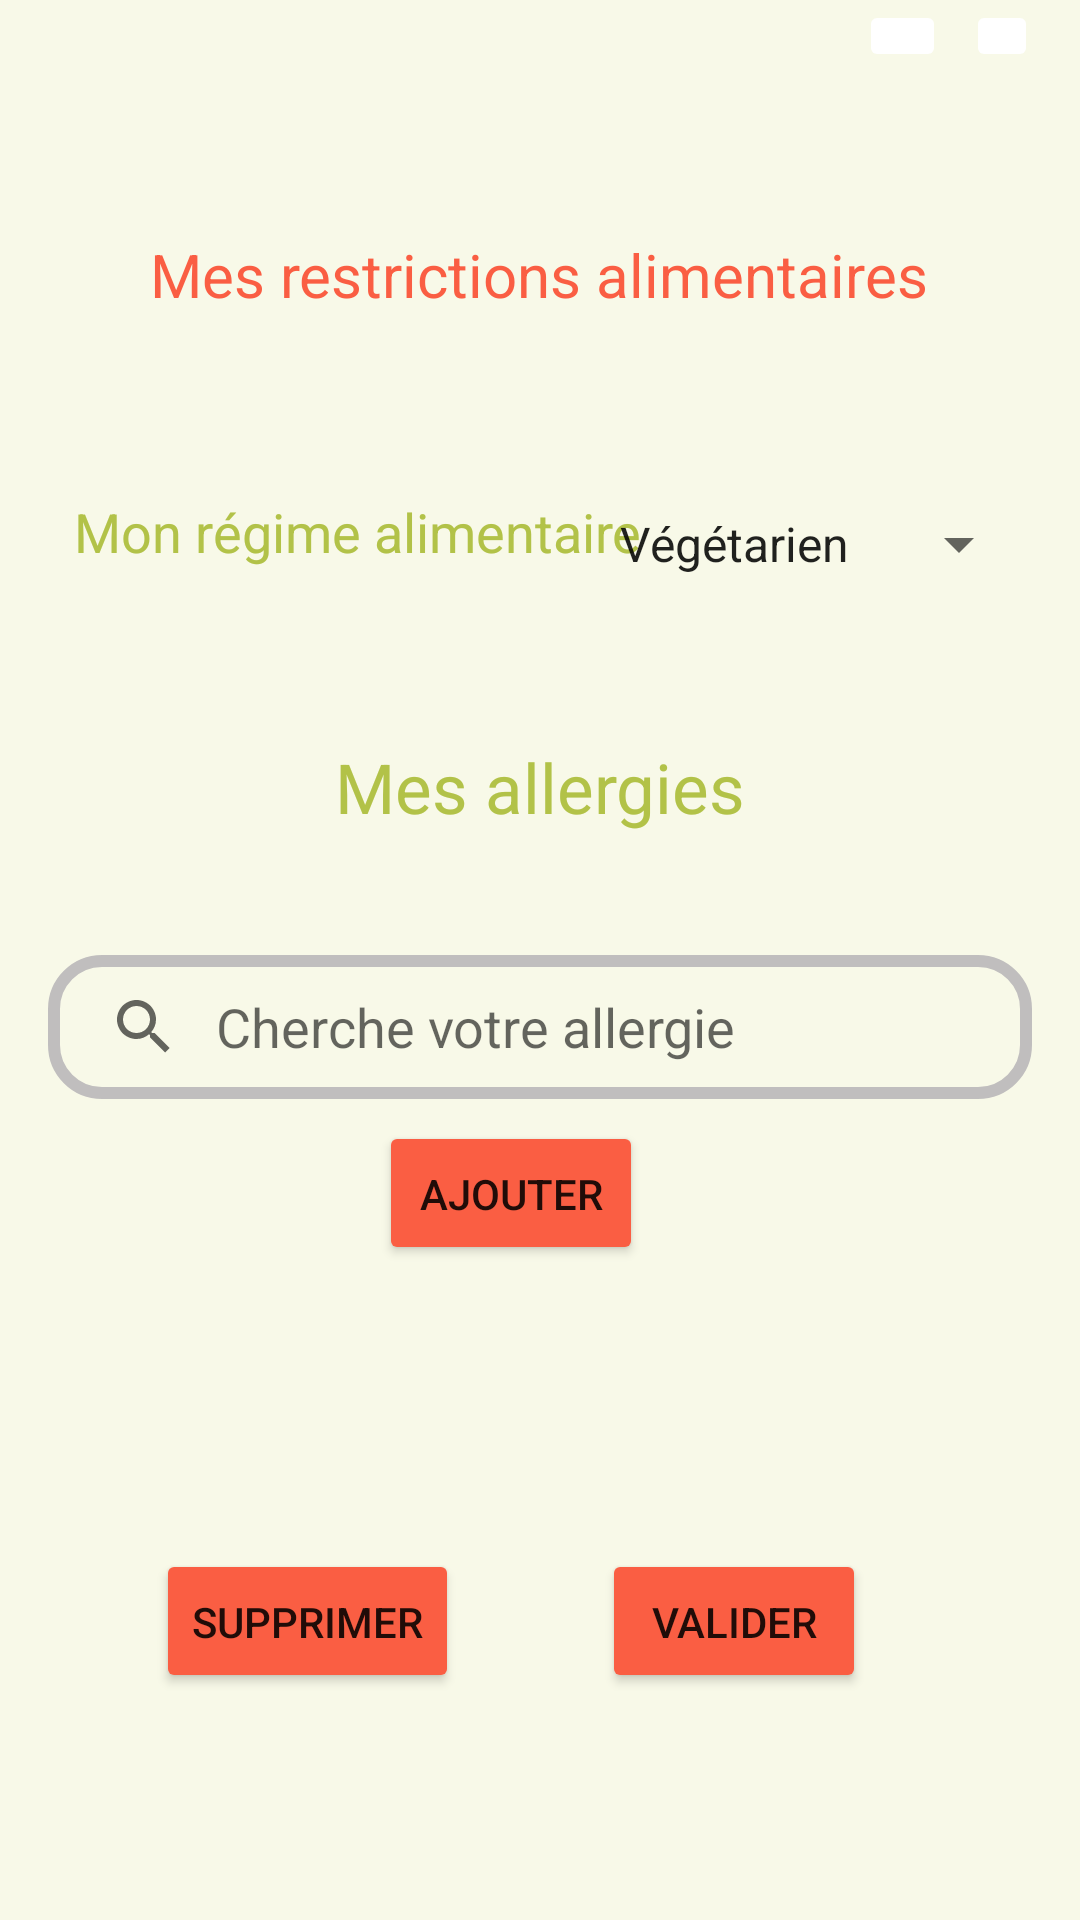

This screen was rendered from an Android layout file. Write that file and the resources it references.
<!-- AndroidManifest.xml: application theme Theme.Commande -->
<!-- res/layout/activity_regime_alimentaire.xml -->
<?xml version="1.0" encoding="utf-8"?>
<androidx.constraintlayout.widget.ConstraintLayout xmlns:android="http://schemas.android.com/apk/res/android"
    xmlns:app="http://schemas.android.com/apk/res-auto"
    xmlns:tools="http://schemas.android.com/tools"
    android:layout_width="match_parent"
    android:layout_height="match_parent"
    tools:context=".RegimeAlimentaire"
    android:background="#F8F9E8">

    <TextView
        android:id="@+id/textView24"
        android:layout_width="wrap_content"
        android:layout_height="wrap_content"
        android:text="Mes restrictions
alimentaires"
        app:layout_constraintBottom_toBottomOf="parent"
        app:layout_constraintEnd_toEndOf="parent"
        app:layout_constraintHorizontal_bias="0.498"
        app:layout_constraintStart_toStartOf="parent"
        app:layout_constraintTop_toTopOf="parent"
        app:layout_constraintVertical_bias="0.127"
        android:textColor="@color/RedOrange"
        android:textSize="20sp"/>

    <TextView
        android:id="@+id/textView29"
        android:layout_width="wrap_content"
        android:layout_height="wrap_content"
        android:text="Mon régime alimentaire"
        app:layout_constraintBottom_toBottomOf="parent"
        app:layout_constraintEnd_toEndOf="parent"
        app:layout_constraintHorizontal_bias="0.144"
        app:layout_constraintStart_toStartOf="parent"
        app:layout_constraintTop_toTopOf="parent"
        app:layout_constraintVertical_bias="0.268"
        android:textColor="@color/VertAvocado"
        android:textSize="18sp"/>

    <TextView
        android:id="@+id/textView34"
        android:layout_width="167dp"
        android:layout_height="32dp"
        android:text="Mes allergies"
        android:textColor="@color/VertAvocado"
        android:textSize="23sp"
        android:textAlignment="center"
        app:layout_constraintBottom_toBottomOf="parent"
        app:layout_constraintEnd_toEndOf="parent"
        app:layout_constraintStart_toStartOf="parent"
        app:layout_constraintTop_toTopOf="parent"
        app:layout_constraintVertical_bias="0.406" />

    <SearchView
        android:id="@+id/searchView"
        android:layout_width="match_parent"
        android:layout_height="wrap_content"
        android:layout_marginHorizontal="16dp"
        android:background="@drawable/searchview_background"
        android:iconifiedByDefault="false"
        android:queryBackground="@android:color/transparent"
        android:queryHint="Cherche votre allergie"
        app:layout_constraintBottom_toBottomOf="parent"
        app:layout_constraintTop_toTopOf="parent"
        app:layout_constraintVertical_bias="0.538"
        tools:layout_editor_absoluteX="16dp" />

    <Button
        android:id="@+id/button3"
        android:layout_width="wrap_content"
        android:layout_height="wrap_content"
        android:backgroundTint="@color/RedOrange"
        android:drawableBottom="@drawable/custom_button"
        android:text="Ajouter"
        app:layout_constraintBottom_toBottomOf="parent"
        app:layout_constraintEnd_toEndOf="parent"
        app:layout_constraintHorizontal_bias="0.464"
        app:layout_constraintStart_toStartOf="parent"
        app:layout_constraintTop_toTopOf="parent"
        app:layout_constraintVertical_bias="0.631" />

    <Button
        android:id="@+id/button4"
        android:layout_width="wrap_content"
        android:layout_height="wrap_content"
        android:backgroundTint="@color/RedOrange"
        android:drawableBottom="@drawable/custom_button"
        android:text="Supprimer"
        app:layout_constraintBottom_toBottomOf="parent"
        app:layout_constraintEnd_toEndOf="parent"
        app:layout_constraintHorizontal_bias="0.201"
        app:layout_constraintStart_toStartOf="parent"
        app:layout_constraintTop_toTopOf="parent"
        app:layout_constraintVertical_bias="0.872" />

    <Button
        android:id="@+id/button5"
        android:layout_width="wrap_content"
        android:layout_height="wrap_content"
        android:backgroundTint="@color/RedOrange"
        android:drawableBottom="@drawable/custom_button"
        android:text="Valider"
        app:layout_constraintBottom_toBottomOf="parent"
        app:layout_constraintEnd_toEndOf="parent"
        app:layout_constraintHorizontal_bias="0.738"
        app:layout_constraintStart_toStartOf="parent"
        app:layout_constraintTop_toTopOf="parent"
        app:layout_constraintVertical_bias="0.872" />

    <Spinner
        android:layout_width="145dp"
        android:layout_height="48dp"
        android:entries="@array/regime"
        app:layout_constraintBottom_toBottomOf="parent"
        app:layout_constraintEnd_toEndOf="parent"
        app:layout_constraintHorizontal_bias="0.924"
        app:layout_constraintStart_toStartOf="parent"
        app:layout_constraintTop_toTopOf="parent"
        app:layout_constraintVertical_bias="0.266" />


    <ImageButton
        android:id="@+id/imageView"
        android:layout_width="29dp"
        android:layout_height="24dp"
        android:backgroundTint="#FFFFFF"
        android:src="@drawable/help"
        app:layout_constraintEnd_toEndOf="parent"
        app:layout_constraintHorizontal_bias="0.865"
        app:layout_constraintStart_toStartOf="parent"
        tools:ignore="MissingConstraints"
        tools:layout_editor_absoluteY="7dp" />

    <ImageButton
        android:id="@+id/imageView2"
        android:layout_width="24dp"
        android:layout_height="24dp"
        android:src="@drawable/profil"
        app:layout_constraintEnd_toEndOf="parent"
        app:layout_constraintHorizontal_bias="0.958"
        app:layout_constraintStart_toStartOf="parent"
        tools:ignore="MissingConstraints"
        tools:layout_editor_absoluteY="7dp"
        android:backgroundTint="#FFFFFF"
        >

    </ImageButton>



</androidx.constraintlayout.widget.ConstraintLayout>
<!-- resources referenced by this layout -->
<resources>
  <string-array name="regime">
          <item>Végétarien</item>
          <item>Omnivore</item>
          <item>Végan</item>
  
  
      </string-array>
  <color name="RedOrange">#FA5E43</color>
  <color name="VertAvocado">#B2C248</color>
  <!-- drawable custom_button (drawable) -->
  <?xml version="1.0" encoding="utf-8"?>
  <shape xmlns:android="http://schemas.android.com/apk/res/android">
  
   <corners android:radius="20dp"/>
  </shape>
  <!-- drawable searchview_background (drawable) -->
  <?xml version="1.0" encoding="utf-8"?>
  <shape xmlns:android="http://schemas.android.com/apk/res/android"
  android:shape="rectangle">
  
  <corners
      android:radius="16dp"/>
  <stroke
      android:color="#C0BEBE"
      android:width="4dp"/>
  
  </shape>
  <style name="Theme.Commande" parent="Theme.MaterialComponents.DayNight.DarkActionBar">
          
          <item name="colorPrimary">@color/purple_500</item>
          <item name="colorPrimaryVariant">@color/purple_700</item>
          <item name="colorOnPrimary">@color/white</item>
          
          <item name="colorSecondary">@color/teal_200</item>
          <item name="colorSecondaryVariant">@color/teal_700</item>
          <item name="colorOnSecondary">@color/black</item>
          
          <item name="android:statusBarColor">?attr/colorPrimaryVariant</item>
          
      </style>
  <color name="purple_500">#FF6200EE</color>
  <color name="purple_700">#FF3700B3</color>
  <color name="white">#FFFFFFFF</color>
  <color name="teal_200">#FF03DAC5</color>
  <color name="teal_700">#FF018786</color>
  <color name="black">#FF000000</color>
</resources>
